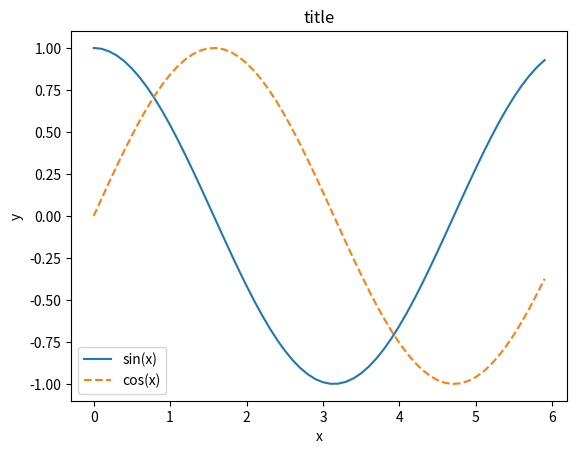

Python code for this plot:
import numpy as np
import matplotlib.pyplot as plt

x = np.arange(0, 6, 0.1)
y2 = np.sin(x)
y = np.cos(x)

plt.plot(x, y, label="sin(x)")
plt.plot(x, y2, label="cos(x)", linestyle="--")
plt.legend()
plt.xlabel('x')
plt.ylabel('y')
plt.title('title')
plt.show()
# 这里虚线就是二阶导数
